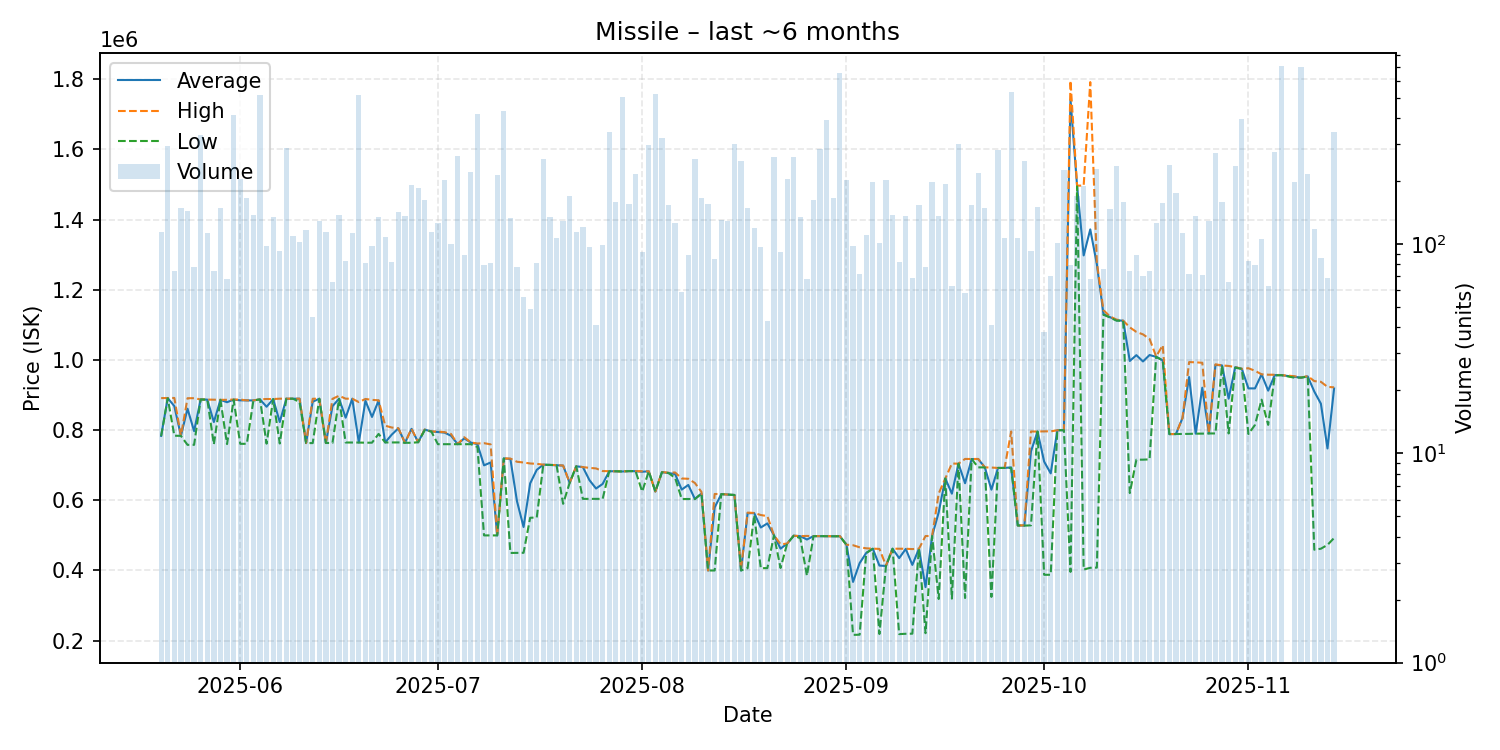

The data file committed next to this chart (first rows):
date, average, highest, lowest, order_count, volume
2025-05-20, 783700, 891400, 783100, 29, 114
2025-05-21, 891300, 891600, 891100, 22, 294
2025-05-22, 868518, 891800, 784200, 16, 74
2025-05-23, 783700, 784100, 783700, 14, 149
2025-05-24, 861200, 891000, 758100, 34, 144
2025-05-25, 797326, 891100, 758200, 20, 78
2025-05-26, 887500, 887500, 887500, 27, 331
2025-05-27, 887000, 887000, 887000, 21, 113
2025-05-28, 823192, 886800, 759600, 18, 74
2025-05-29, 886400, 886400, 886400, 30, 149
2025-05-30, 879601, 886500, 760300, 24, 68
2025-05-31, 887100, 887200, 886800, 26, 415
2025-06-01, 885000, 887100, 761000, 34, 204
2025-06-02, 884700, 884900, 761100, 30, 166
2025-06-03, 884700, 884800, 884600, 25, 138
2025-06-04, 887700, 887700, 887700, 31, 514
2025-06-05, 866701, 888800, 761500, 22, 98
2025-06-06, 888500, 888600, 888500, 30, 134
2025-06-07, 823227, 889700, 762000, 27, 93
2025-06-08, 889600, 889700, 889500, 29, 287
2025-06-09, 889700, 889700, 889700, 25, 109
2025-06-10, 889600, 889700, 880000, 21, 102
2025-06-11, 763200, 763200, 763200, 23, 117
2025-06-12, 881107, 889500, 763100, 11, 45
2025-06-13, 889500, 889600, 889500, 19, 129
2025-06-14, 763400, 763400, 763400, 21, 114
2025-06-15, 868279, 889300, 763500, 18, 66
2025-06-16, 889700, 898000, 889200, 16, 138
2025-06-17, 835581, 889700, 764800, 15, 83
2025-06-18, 889500, 889700, 764800, 17, 113
2025-06-19, 764800, 879900, 764700, 32, 512
2025-06-20, 883869, 888950, 764200, 17, 81
2025-06-21, 837653, 886300, 764300, 20, 98
2025-06-22, 884400, 885100, 789350, 36, 134
2025-06-23, 764900, 812800, 764900, 17, 108
2025-06-24, 787335, 807500, 765000, 16, 82
2025-06-25, 805150, 805300, 765000, 21, 142
2025-06-26, 764000, 764000, 764000, 35, 136
2025-06-27, 803700, 803900, 764000, 35, 192
2025-06-28, 765500, 765500, 765500, 31, 185
2025-06-29, 801600, 802000, 800000, 32, 163
2025-06-30, 796300, 796300, 796300, 21, 114
2025-07-01, 794700, 795800, 760000, 23, 126
2025-07-02, 793000, 794400, 760000, 25, 202
2025-07-03, 783917, 789000, 760000, 16, 100
2025-07-04, 760000, 760000, 760000, 28, 264
2025-07-05, 776622, 779900, 760000, 27, 89
2025-07-06, 764600, 764900, 760000, 25, 221
2025-07-07, 760000, 762000, 752000, 26, 417
2025-07-08, 699673, 762900, 500000, 18, 79
2025-07-09, 707894, 759500, 500000, 18, 81
2025-07-10, 500000, 500000, 500000, 12, 214
2025-07-11, 719400, 719400, 719400, 42, 433
2025-07-12, 718000, 719000, 450000, 15, 133
2025-07-13, 597495, 709900, 450200, 18, 78
2025-07-14, 523964, 707800, 450400, 9, 56
2025-07-15, 648241, 705000, 550300, 11, 49
2025-07-16, 686857, 704000, 551100, 14, 81
2025-07-17, 701700, 701700, 701700, 25, 255
2025-07-18, 700900, 701000, 700800, 20, 135
... 118 more rows
